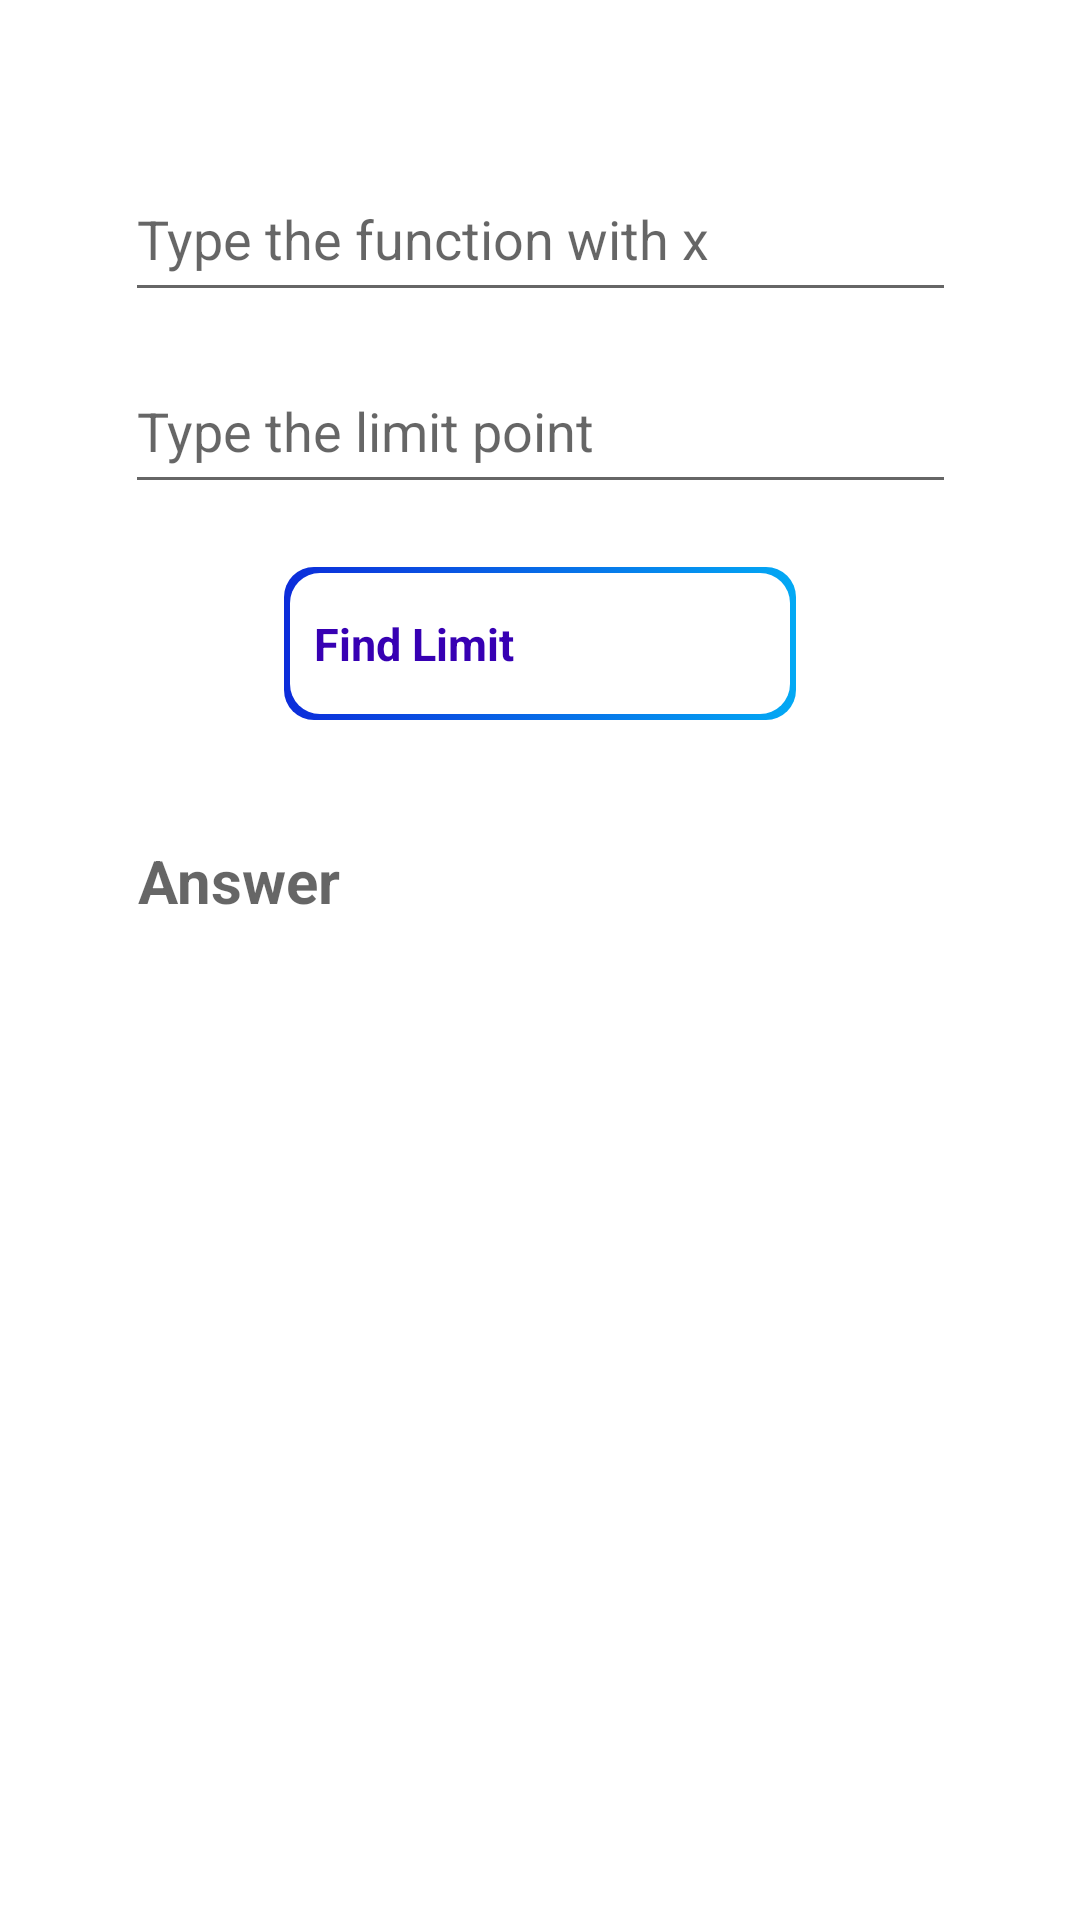

Write the Android layout XML for this screen, with the resource values it uses.
<!-- AndroidManifest.xml: application theme Theme.Idealize -->
<!-- res/layout/activity_limits.xml -->
<?xml version="1.0" encoding="utf-8"?>
<androidx.constraintlayout.widget.ConstraintLayout xmlns:android="http://schemas.android.com/apk/res/android"
    xmlns:app="http://schemas.android.com/apk/res-auto"
    xmlns:tools="http://schemas.android.com/tools"
    android:layout_width="match_parent"
    android:layout_height="match_parent"
    tools:context=".Limits">

    <EditText
        android:id="@+id/txt_limit_function"
        android:layout_width="277dp"
        android:layout_height="52dp"
        android:layout_marginTop="52dp"
        android:ems="10"
        android:hint="Type the function with x"
        android:inputType="textPersonName"
        app:layout_constraintEnd_toEndOf="parent"
        app:layout_constraintStart_toStartOf="parent"
        app:layout_constraintTop_toTopOf="parent" />

    <EditText
        android:id="@+id/txt_limit_point"
        android:layout_width="277dp"
        android:layout_height="52dp"
        android:layout_marginTop="12dp"
        android:digits="0123456789.-"
        android:ems="10"
        android:hint="Type the limit point"
        android:inputType="number"
        app:layout_constraintEnd_toEndOf="parent"
        app:layout_constraintStart_toStartOf="parent"
        app:layout_constraintTop_toBottomOf="@+id/txt_limit_function" />

    <TextView
        android:id="@+id/txt_limit_answer"
        android:layout_width="268dp"
        android:layout_height="47dp"
        android:layout_marginTop="40dp"
        android:hint="Answer"
        android:textSize="20dp"
        android:textStyle="bold"
        app:layout_constraintEnd_toEndOf="parent"
        app:layout_constraintStart_toStartOf="parent"
        app:layout_constraintTop_toBottomOf="@+id/btn_limit" />


    <androidx.constraintlayout.widget.ConstraintLayout
        android:id="@+id/btn_limit"
        android:layout_width="wrap_content"
        android:layout_height="wrap_content"
        android:layout_marginTop="21dp"
        android:background="@drawable/btn_back_4"
        app:layout_constraintHorizontal_bias="0.5"

        app:layout_constraintVertical_bias="0.08"
        app:layout_constraintEnd_toEndOf="parent"
        app:layout_constraintStart_toStartOf="parent"
        app:layout_constraintTop_toBottomOf="@+id/txt_limit_point">

        <androidx.constraintlayout.widget.ConstraintLayout
            android:layout_width="wrap_content"
            android:layout_height="wrap_content"
            android:layout_margin="2dp"
            android:background="@drawable/btn_back_5"
            app:layout_constraintBottom_toBottomOf="parent"
            app:layout_constraintEnd_toEndOf="parent"
            app:layout_constraintHorizontal_bias="0.077"
            app:layout_constraintStart_toStartOf="parent"
            app:layout_constraintTop_toTopOf="parent"
            app:layout_constraintVertical_bias="0.092">

            <TextView
                android:id="@+id/txt_limit_btn"
                android:layout_width="wrap_content"
                android:layout_height="wrap_content"
                android:layout_marginVertical="8dp"
                android:layout_marginLeft="8dp"
                android:text="Find Limit"
                android:textAlignment="center"
                android:textColor="@color/purple_700"
                android:textSize="15sp"
                android:textStyle="bold"
                app:layout_constraintBottom_toBottomOf="parent"
                app:layout_constraintEnd_toStartOf="@+id/img_limit_btn"
                app:layout_constraintStart_toStartOf="parent"
                app:layout_constraintTop_toTopOf="parent" />

            <ImageView
                android:id="@+id/img_limit_btn"
                android:layout_width="37dp"
                android:layout_height="37dp"
                android:layout_marginVertical="5dp"
                android:layout_marginStart="55dp"
                android:src="@drawable/arrows"
                app:layout_constraintBottom_toBottomOf="parent"
                app:layout_constraintEnd_toEndOf="parent"
                app:layout_constraintStart_toEndOf="@+id/txt_limit_btn"
                app:layout_constraintTop_toTopOf="parent" />
        </androidx.constraintlayout.widget.ConstraintLayout>

    </androidx.constraintlayout.widget.ConstraintLayout>

</androidx.constraintlayout.widget.ConstraintLayout>
<!-- resources referenced by this layout -->
<resources>
  <color name="purple_700">#FF3700B3</color>
  <!-- drawable btn_back_4 (drawable) -->
  <?xml version="1.0" encoding="utf-8"?>
  <selector xmlns:android="http://schemas.android.com/apk/res/android">
      <item>
  
          <shape android:shape="rectangle">
              <gradient android:startColor="#0C2CDA" android:endColor="#03A9F4" android:gradientRadius="10dp" android:angle="0"/>
              <corners android:radius="10dp"/>
          </shape>
  
      </item>
  </selector>
  <!-- drawable btn_back_5 (drawable-v24) -->
  <?xml version="1.0" encoding="utf-8"?>
  <selector xmlns:android="http://schemas.android.com/apk/res/android">
      <item>
  
          <shape android:shape="rectangle">
  <corners android:radius="10dp"/>
              <solid android:color="@color/white"/>
          </shape>
  
      </item>
  </selector>
  <style name="Theme.Idealize" parent="Theme.MaterialComponents.DayNight.DarkActionBar">
          
          <item name="colorPrimary">#000000</item>
          <item name="colorPrimaryVariant">@color/purple_700</item>
          <item name="colorOnPrimary">@color/white</item>
          
          <item name="colorSecondary">@color/teal_200</item>
          <item name="colorSecondaryVariant">@color/teal_700</item>
          <item name="colorOnSecondary">@color/black</item>
          
          <item name="android:statusBarColor">?attr/colorPrimaryVariant</item>
          
      </style>
  <color name="white">#FFFFFFFF</color>
  <color name="teal_200">#FF03DAC5</color>
  <color name="teal_700">#FF018786</color>
  <color name="black">#FF000000</color>
</resources>
